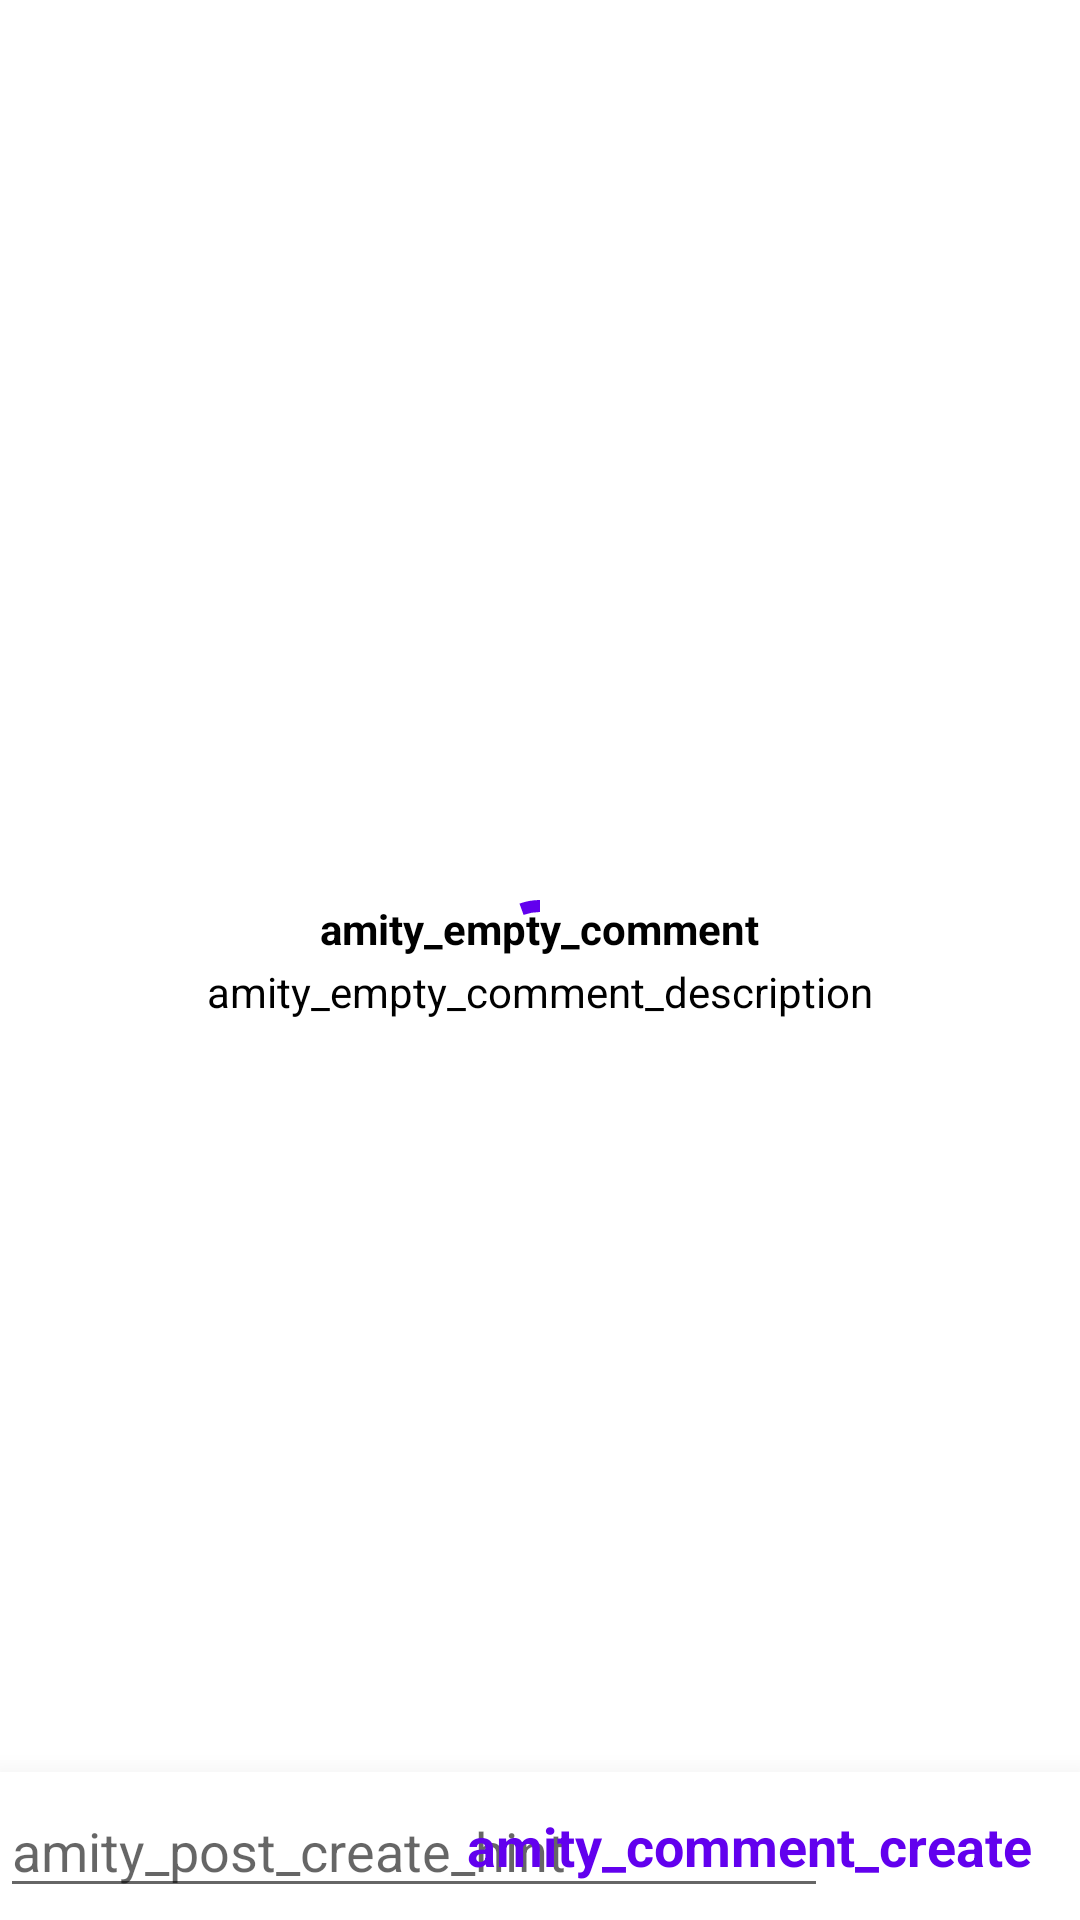

Write the Android layout XML for this screen, with the resource values it uses.
<!-- AndroidManifest.xml: application theme Theme.Car -->
<!-- res/layout/fragment_add_comment.xml -->
<?xml version="1.0" encoding="utf-8"?>
<RelativeLayout xmlns:android="http://schemas.android.com/apk/res/android"
    xmlns:tools="http://schemas.android.com/tools"
    xmlns:app="http://schemas.android.com/apk/res-auto"
    android:layout_width="match_parent"
    android:layout_height="match_parent"
    android:background="@color/white"
    tools:context=".Comment.AddCommentFragment">


    <androidx.recyclerview.widget.RecyclerView
        android:clipToPadding="false"
        android:paddingTop="56dp"
        android:layout_marginBottom="56dp"
        android:id="@+id/comment_recyclerview"
        android:layout_width="match_parent"
        android:layout_height="match_parent" />

    <LinearLayout
        android:id="@+id/empty_comment_view"
        android:layout_width="match_parent"
        android:layout_height="match_parent"
        android:gravity="center"
        android:orientation="vertical"
        android:visibility="visible">

        <TextView
            style="@style/TextAppearance.AppCompat.Body1"
            android:layout_width="wrap_content"
            android:layout_height="wrap_content"
            android:text="amity_empty_comment"
            android:textColor="@color/black"
            android:textStyle="bold" />

        <TextView
            style="@style/TextAppearance.AppCompat.Body1"
            android:layout_width="wrap_content"
            android:layout_height="wrap_content"
            android:layout_marginTop="2dp"
            android:text="amity_empty_comment_description"
            android:textColor="@color/black" />

    </LinearLayout>


    <com.google.android.material.progressindicator.CircularProgressIndicator
        android:id="@+id/progress_bar"
        android:layout_width="wrap_content"
        android:layout_height="wrap_content"
        android:indeterminate="true"
        android:layout_centerInParent="true"
        android:visibility="visible"
        />


    <RelativeLayout
        android:background="@color/white"
        android:elevation="15dp"
        android:layout_alignParentBottom="true"
        android:layout_width="match_parent"
        android:paddingTop="4dp"
        android:paddingBottom="4dp"
        android:layout_height="wrap_content">

        <EditText
            android:hint="amity_post_create_hint"
            android:id="@+id/comment_edit_text"
            android:layout_marginEnd="84dp"
            android:layout_centerVertical="true"
            android:layout_width="match_parent"
            android:layout_height="wrap_content"/>

        <TextView
            android:id="@+id/comment_create_text_view"
            android:textSize="18dp"
            android:layout_alignParentEnd="true"
            android:layout_centerVertical="true"
            android:textStyle="bold"
            android:layout_marginEnd="16dp"
            android:textColor="@color/purple_500"
            android:text="amity_comment_create"
            android:layout_width="wrap_content"
            android:layout_height="wrap_content"/>

    </RelativeLayout>


</RelativeLayout>
<!-- resources referenced by this layout -->
<resources>
  <color name="black">#FF000000</color>
  <color name="purple_500">#FF6200EE</color>
  <color name="white">#FFFFFFFF</color>
  <style name="Theme.Car" parent="Theme.MaterialComponents.DayNight.DarkActionBar">
          
          <item name="colorPrimary">@color/purple_500</item>
          <item name="colorPrimaryVariant">@color/purple_700</item>
          <item name="colorOnPrimary">@color/white</item>
          
          <item name="colorSecondary">@color/teal_200</item>
          <item name="colorSecondaryVariant">@color/teal_700</item>
          <item name="colorOnSecondary">@color/black</item>
          
          <item name="android:statusBarColor">?attr/colorPrimaryVariant</item>
          
      </style>
  <color name="purple_700">#FF3700B3</color>
  <color name="teal_200">#FF03DAC5</color>
  <color name="teal_700">#FF018786</color>
</resources>
